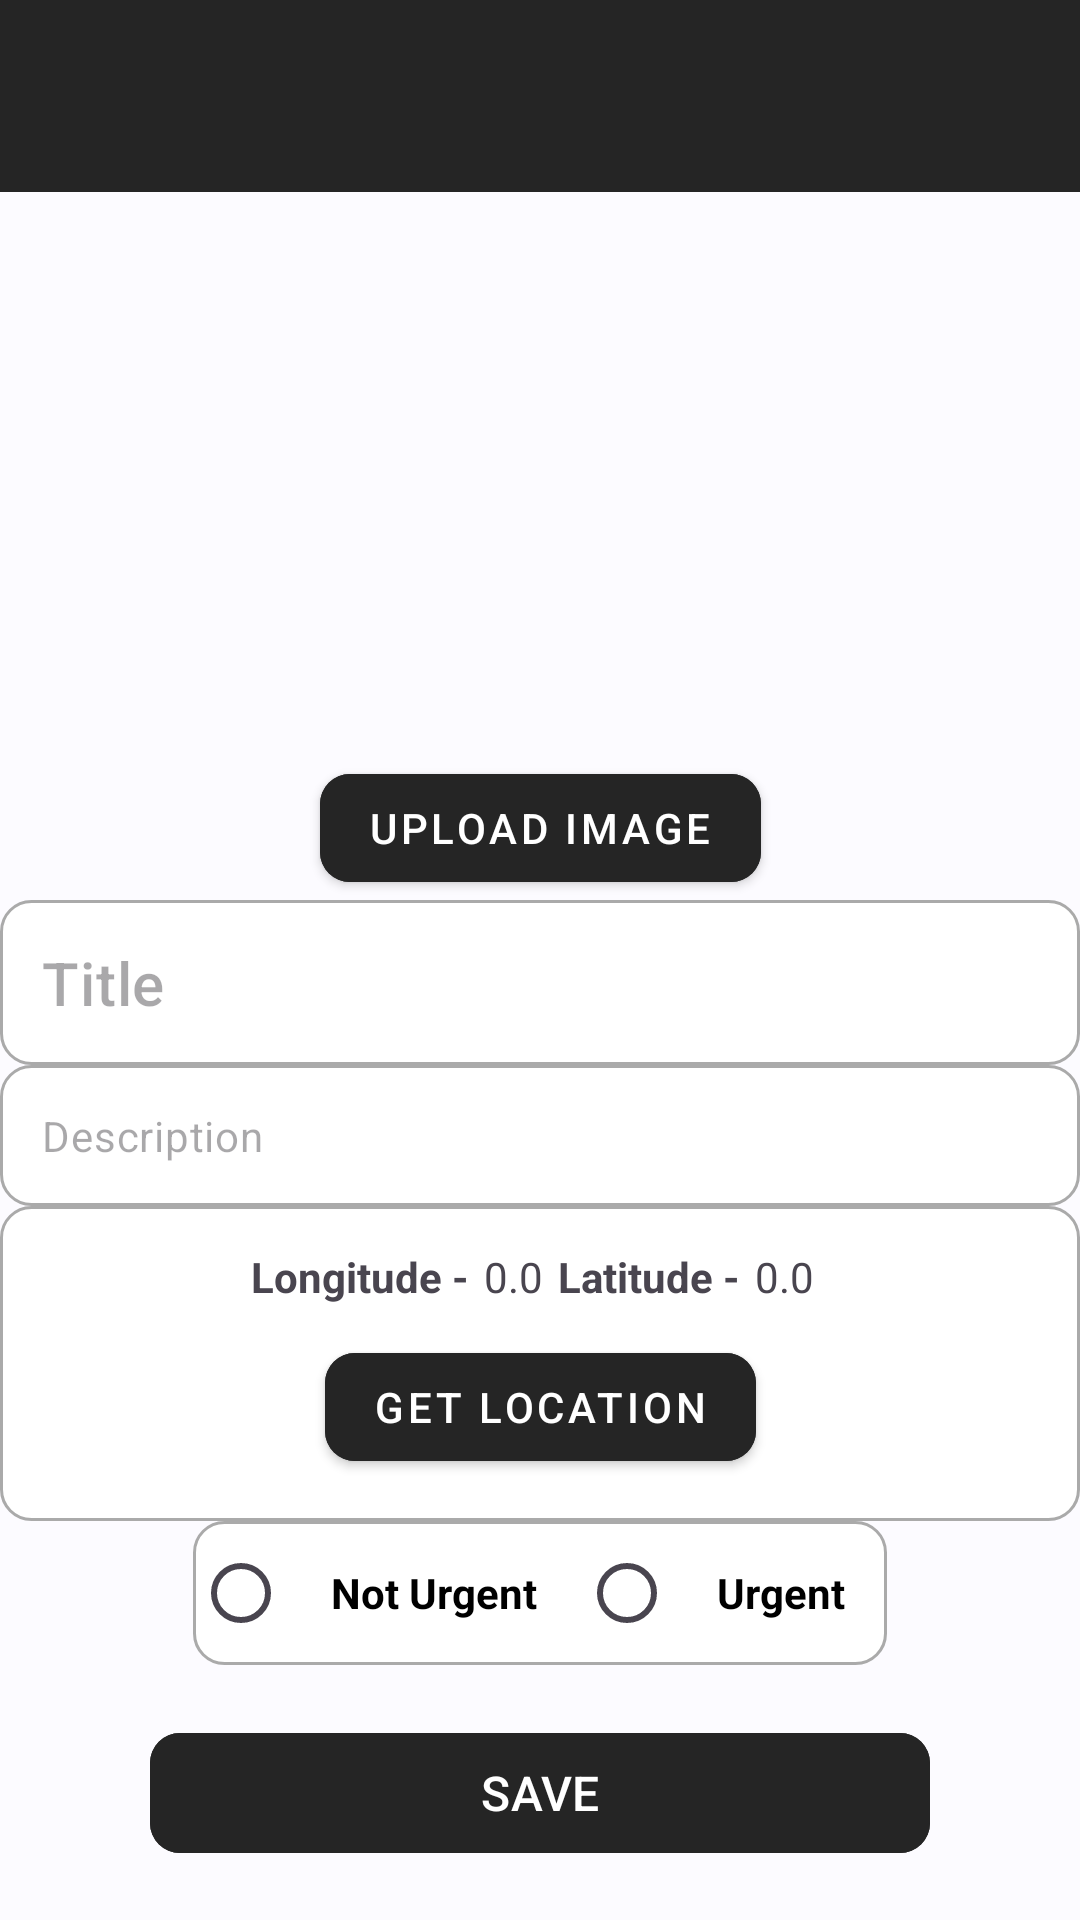

Reconstruct the res/layout file that produces this screen, plus the resources it refers to.
<!-- AndroidManifest.xml: application theme Theme.MyApplication -->
<!-- res/layout/activity_report_edit.xml -->
<androidx.constraintlayout.widget.ConstraintLayout xmlns:android="http://schemas.android.com/apk/res/android"
    xmlns:app="http://schemas.android.com/apk/res-auto"
    xmlns:tools="http://schemas.android.com/tools"
    android:layout_width="match_parent"
    android:layout_height="match_parent"
    android:background="@color/recycler_view"
    android:baselineAligned="false"
    tools:context=".NoteEditActivity">

    <androidx.appcompat.widget.Toolbar
        android:id="@+id/tbEdit"
        android:layout_width="match_parent"
        android:layout_height="wrap_content"
        android:background="@color/my_light_primary"
        app:layout_constraintEnd_toEndOf="parent"
        app:layout_constraintStart_toStartOf="parent"
        app:layout_constraintTop_toTopOf="parent"
        app:titleTextColor="@color/white" />

    <TextView
        android:id="@+id/tvSecondText"
        style="@style/SubTitle"
        android:layout_width="wrap_content"
        android:layout_height="wrap_content"
        android:paddingBottom="10dp"
        android:text="@string/app_subtitle"
        android:visibility="gone"
        app:layout_constraintStart_toStartOf="parent"
        app:layout_constraintTop_toBottomOf="@+id/tbEdit" />


    <androidx.constraintlayout.widget.ConstraintLayout
        android:id="@+id/image_layout"
        android:layout_width="match_parent"
        android:layout_height="wrap_content"
        android:layout_margin="8dp"
        android:gravity="center"
        android:orientation="horizontal"
        app:layout_constraintTop_toBottomOf="@+id/tvSecondText">

        <TextView
            android:id="@+id/editInfo"
            style="@style/InfoText"
            android:layout_width="wrap_content"
            android:layout_height="wrap_content"
            android:padding="5dp"
            android:text="@string/editInfo"
            android:visibility="gone"
            app:layout_constraintStart_toStartOf="parent"
            app:layout_constraintTop_toTopOf="parent" />

        <ImageView
            android:id="@+id/editPreviewImage"
            android:layout_width="match_parent"
            android:layout_height="180dp"
            android:background="@color/recycler_view"
            android:scaleType="fitCenter"
            android:src="@drawable/gallery"
            app:layout_constraintEnd_toEndOf="parent"
            app:layout_constraintStart_toStartOf="parent"
            app:layout_constraintTop_toBottomOf="@+id/editInfo" />

        <com.google.android.material.button.MaterialButton
            android:id="@+id/editUploadImage"
            style="@style/ButtonStyle.Dark"
            android:layout_width="wrap_content"
            android:layout_height="wrap_content"
            android:drawableLeft="@drawable/ic_camera_alt"
            android:drawableTint="@color/white"
            android:text="@string/upload_image"
            app:cornerRadius="10dp"
            app:layout_constraintEnd_toEndOf="parent"
            app:layout_constraintStart_toStartOf="parent"
            app:layout_constraintTop_toBottomOf="@+id/editPreviewImage" />

    </androidx.constraintlayout.widget.ConstraintLayout>

    <EditText
        android:id="@+id/editTitle"
        style="@style/EditText"
        android:layout_width="match_parent"
        android:layout_height="wrap_content"
        android:background="@drawable/cardview_border"
        android:hint="@string/hint_title"
        android:inputType="textMultiLine"
        android:maxLines="3"
        android:padding="14dp"
        app:layout_constraintStart_toStartOf="parent"
        app:layout_constraintTop_toBottomOf="@+id/image_layout" />

    <EditText
        android:id="@+id/editMessage"
        style="@style/EditText_Des"
        android:layout_width="match_parent"
        android:layout_height="wrap_content"
        android:background="@drawable/cardview_border"
        android:hint="@string/hint_message"
        android:inputType="textMultiLine"
        android:maxLines="3"
        android:padding="14dp"
        app:layout_constraintStart_toStartOf="parent"
        app:layout_constraintTop_toBottomOf="@+id/editTitle" />

    <androidx.constraintlayout.widget.ConstraintLayout
        android:id="@+id/lattitude"
        android:layout_width="match_parent"
        android:layout_height="wrap_content"
        android:layout_marginStart="@dimen/margin_medium"
        android:layout_marginTop="@dimen/margin_small"
        android:layout_marginEnd="@dimen/margin_medium"
        android:background="@drawable/cardview_border"
        android:orientation="horizontal"
        android:padding="14dp"
        app:layout_constraintStart_toStartOf="parent"
        app:layout_constraintTop_toBottomOf="@+id/editMessage">

        <LinearLayout
            android:id="@+id/parent_lat_long"
            android:layout_width="wrap_content"
            android:layout_height="wrap_content"
            android:layout_weight="1"
            android:orientation="horizontal"
            app:layout_constraintEnd_toEndOf="parent"
            app:layout_constraintStart_toStartOf="parent"
            app:layout_constraintTop_toTopOf="parent">

            <TextView
                android:layout_width="wrap_content"
                android:layout_height="wrap_content"
                android:layout_gravity="center"
                android:text="@string/longitude"
                android:textStyle="bold" />

            <TextView
                android:id="@+id/editLongitude"
                android:layout_width="wrap_content"
                android:layout_height="wrap_content"
                android:layout_gravity="center"
                android:maxLines="1"
                android:paddingStart="5dp"
                android:paddingEnd="5dp"
                android:text="0.0" />

            <TextView
                android:layout_width="wrap_content"
                android:layout_height="wrap_content"
                android:layout_gravity="center"
                android:text="@string/latitude"
                android:textStyle="bold" />

            <TextView
                android:id="@+id/editLatitude"
                android:layout_width="wrap_content"
                android:layout_height="wrap_content"
                android:layout_gravity="center"
                android:maxLines="1"
                android:paddingStart="5dp"
                android:paddingEnd="5dp"
                android:text="0.0" />

        </LinearLayout>

        <com.google.android.material.button.MaterialButton
            android:id="@+id/editGetLocation"
            style="@style/ButtonStyle.Dark"
            android:layout_width="wrap_content"
            android:layout_height="wrap_content"
            android:layout_gravity="center"
            android:layout_marginTop="10dp"
            android:drawableLeft="@drawable/ic_gps"
            android:drawableTint="@color/white"
            android:text="@string/get_location"
            app:cornerRadius="10dp"
            app:layout_constraintEnd_toEndOf="parent"
            app:layout_constraintStart_toStartOf="parent"
            app:layout_constraintTop_toBottomOf="@+id/parent_lat_long" />
    </androidx.constraintlayout.widget.ConstraintLayout>

    <androidx.constraintlayout.widget.ConstraintLayout
        android:id="@+id/urgency"
        android:layout_width="wrap_content"
        android:layout_height="wrap_content"
        android:layout_marginStart="@dimen/margin_medium"
        android:layout_marginTop="@dimen/margin_small"
        android:layout_marginEnd="@dimen/margin_medium"
        android:background="@drawable/cardview_border"
        app:layout_constraintEnd_toEndOf="parent"
        app:layout_constraintStart_toStartOf="parent"
        app:layout_constraintTop_toBottomOf="@+id/lattitude">

        <RadioGroup
            android:id="@+id/urgency_radio_group"
            android:layout_width="wrap_content"
            android:layout_height="wrap_content"
            android:orientation="horizontal"
            app:layout_constraintStart_toStartOf="parent"
            app:layout_constraintTop_toTopOf="parent">

            <RadioButton
                android:id="@+id/not_urgent"
                style="@style/RadioButtonStyle"
                android:layout_width="wrap_content"
                android:layout_height="wrap_content"
                android:layout_gravity="center"
                android:padding="14dp"
                android:text="@string/not_urgent"
                android:textStyle="bold" />

            <RadioButton
                android:id="@+id/urgent"
                style="@style/RadioButtonStyle"
                android:layout_width="wrap_content"
                android:layout_height="wrap_content"
                android:layout_gravity="center"
                android:padding="14dp"
                android:text="@string/urgent"
                android:textStyle="bold" />
        </RadioGroup>

    </androidx.constraintlayout.widget.ConstraintLayout>

    
    <LinearLayout
        android:layout_width="match_parent"
        android:layout_height="wrap_content"
        android:layout_marginBottom="@dimen/margin_small"
        android:layout_weight="1"
        android:gravity="center|bottom"
        android:orientation="vertical"
        app:layout_constraintBottom_toBottomOf="parent"
        app:layout_constraintStart_toStartOf="parent"
        app:layout_constraintTop_toBottomOf="@+id/urgency">

        <com.google.android.material.button.MaterialButton
            android:id="@+id/btnSave"
            style="@style/Button"
            android:layout_width="match_parent"
            android:layout_height="wrap_content"
            android:layout_gravity="bottom"
            android:layout_marginStart="50dp"
            android:layout_marginEnd="50dp"
            android:text="@string/save"
            app:cornerRadius="10dp" />

    </LinearLayout>
</androidx.constraintlayout.widget.ConstraintLayout>
<!-- resources referenced by this layout -->
<resources>
  <color name="my_light_primary">#252525</color>
  <color name="recycler_view">#fcfbff</color>
  <color name="white">#FFFFFFFF</color>
  <!-- drawable cardview_border (drawable) -->
  <shape xmlns:android="http://schemas.android.com/apk/res/android"
      android:shape="rectangle">
      <solid android:color="@android:color/white" />
      <stroke
          android:width="1dp"
          android:color="@android:color/darker_gray" />
      <corners android:radius="10dp" />
  </shape>
  <string name="app_subtitle"> </string>
  <string name="editInfo">Save a picture or your location. It makes it easier for you to assign your report:</string>
  <string name="get_location">Get Location</string>
  <string name="hint_message">Description</string>
  <string name="hint_title">Title</string>
  <string name="latitude">Latitude - </string>
  <string name="longitude">Longitude - </string>
  <string name="not_urgent">Not Urgent </string>
  <string name="save">Save</string>
  <string name="upload_image">Upload Image</string>
  <string name="urgent">Urgent </string>
  <style name="Button">
          <item name="android:textSize">16sp</item>
          <item name="android:textAllCaps">true</item>
          <item name="android:textColor">@color/white</item>
          <item name="android:backgroundTint">@color/colorPrimary</item>
      </style>
  <style name="ButtonStyle.Dark" parent="Widget.MaterialComponents.Button">
          <item name="android:textColor">@color/white</item>
          <item name="android:backgroundTint">@color/colorPrimary</item>
      </style>
  <style name="EditText_Des" parent="@style/TextAppearance.MaterialComponents.Body2">
          <item name="android:layout_marginStart">@dimen/margin_medium</item>
          <item name="android:layout_marginEnd">@dimen/margin_medium</item>
          <item name="android:layout_marginTop">@dimen/margin_small</item>
          <item name="android:layout_marginBottom">@dimen/margin_small</item>
          <item name="android:textCursorDrawable">@color/black</item>
          <item name="colorControlActivated">@color/colorPrimary</item>
          <item name="android:textColor">@color/black</item>
      </style>
  <style name="InfoText">
          <item name="android:textSize">16sp</item>
          <item name="android:textColor">@color/my_light_secondary</item>
          <item name="android:layout_marginStart">@dimen/margin_medium</item>
          <item name="android:layout_marginEnd">@dimen/margin_medium</item>
      </style>
  <style name="RadioButtonStyle" parent="Widget.AppCompat.CompoundButton.RadioButton">
          <item name="android:textColor">@color/black</item>
      </style>
  <style name="SubTitle">
          <item name="android:textSize">20sp</item>
          <item name="android:textColor">@color/my_light_secondary</item>
          <item name="android:layout_marginStart">@dimen/margin_medium</item>
          <item name="android:layout_marginEnd">@dimen/margin_medium</item>
          <item name="android:layout_marginTop">@dimen/margin_small</item>
          <item name="android:layout_marginBottom">@dimen/margin_small</item>
      </style>
  <style name="Theme.MyApplication" parent="Base.Theme.MyApplication" />
  <color name="colorPrimary">#252525</color>
  <color name="black">#FF000000</color>
  <color name="my_light_secondary">#2a2a2a</color>
  <style name="Base.Theme.MyApplication" parent="Theme.Material3.DayNight.NoActionBar">
          
          <item name="colorPrimary">@color/my_light_primary</item>
          <item name="colorSecondary">@color/my_light_secondary</item>
          <item name="colorAccent">@color/background</item>
          <item name="colorControlActivated">@color/cursor_blue</item>
      </style>
  <color name="background">#ffffff</color>
  <color name="cursor_blue">#0197f6</color>
</resources>
